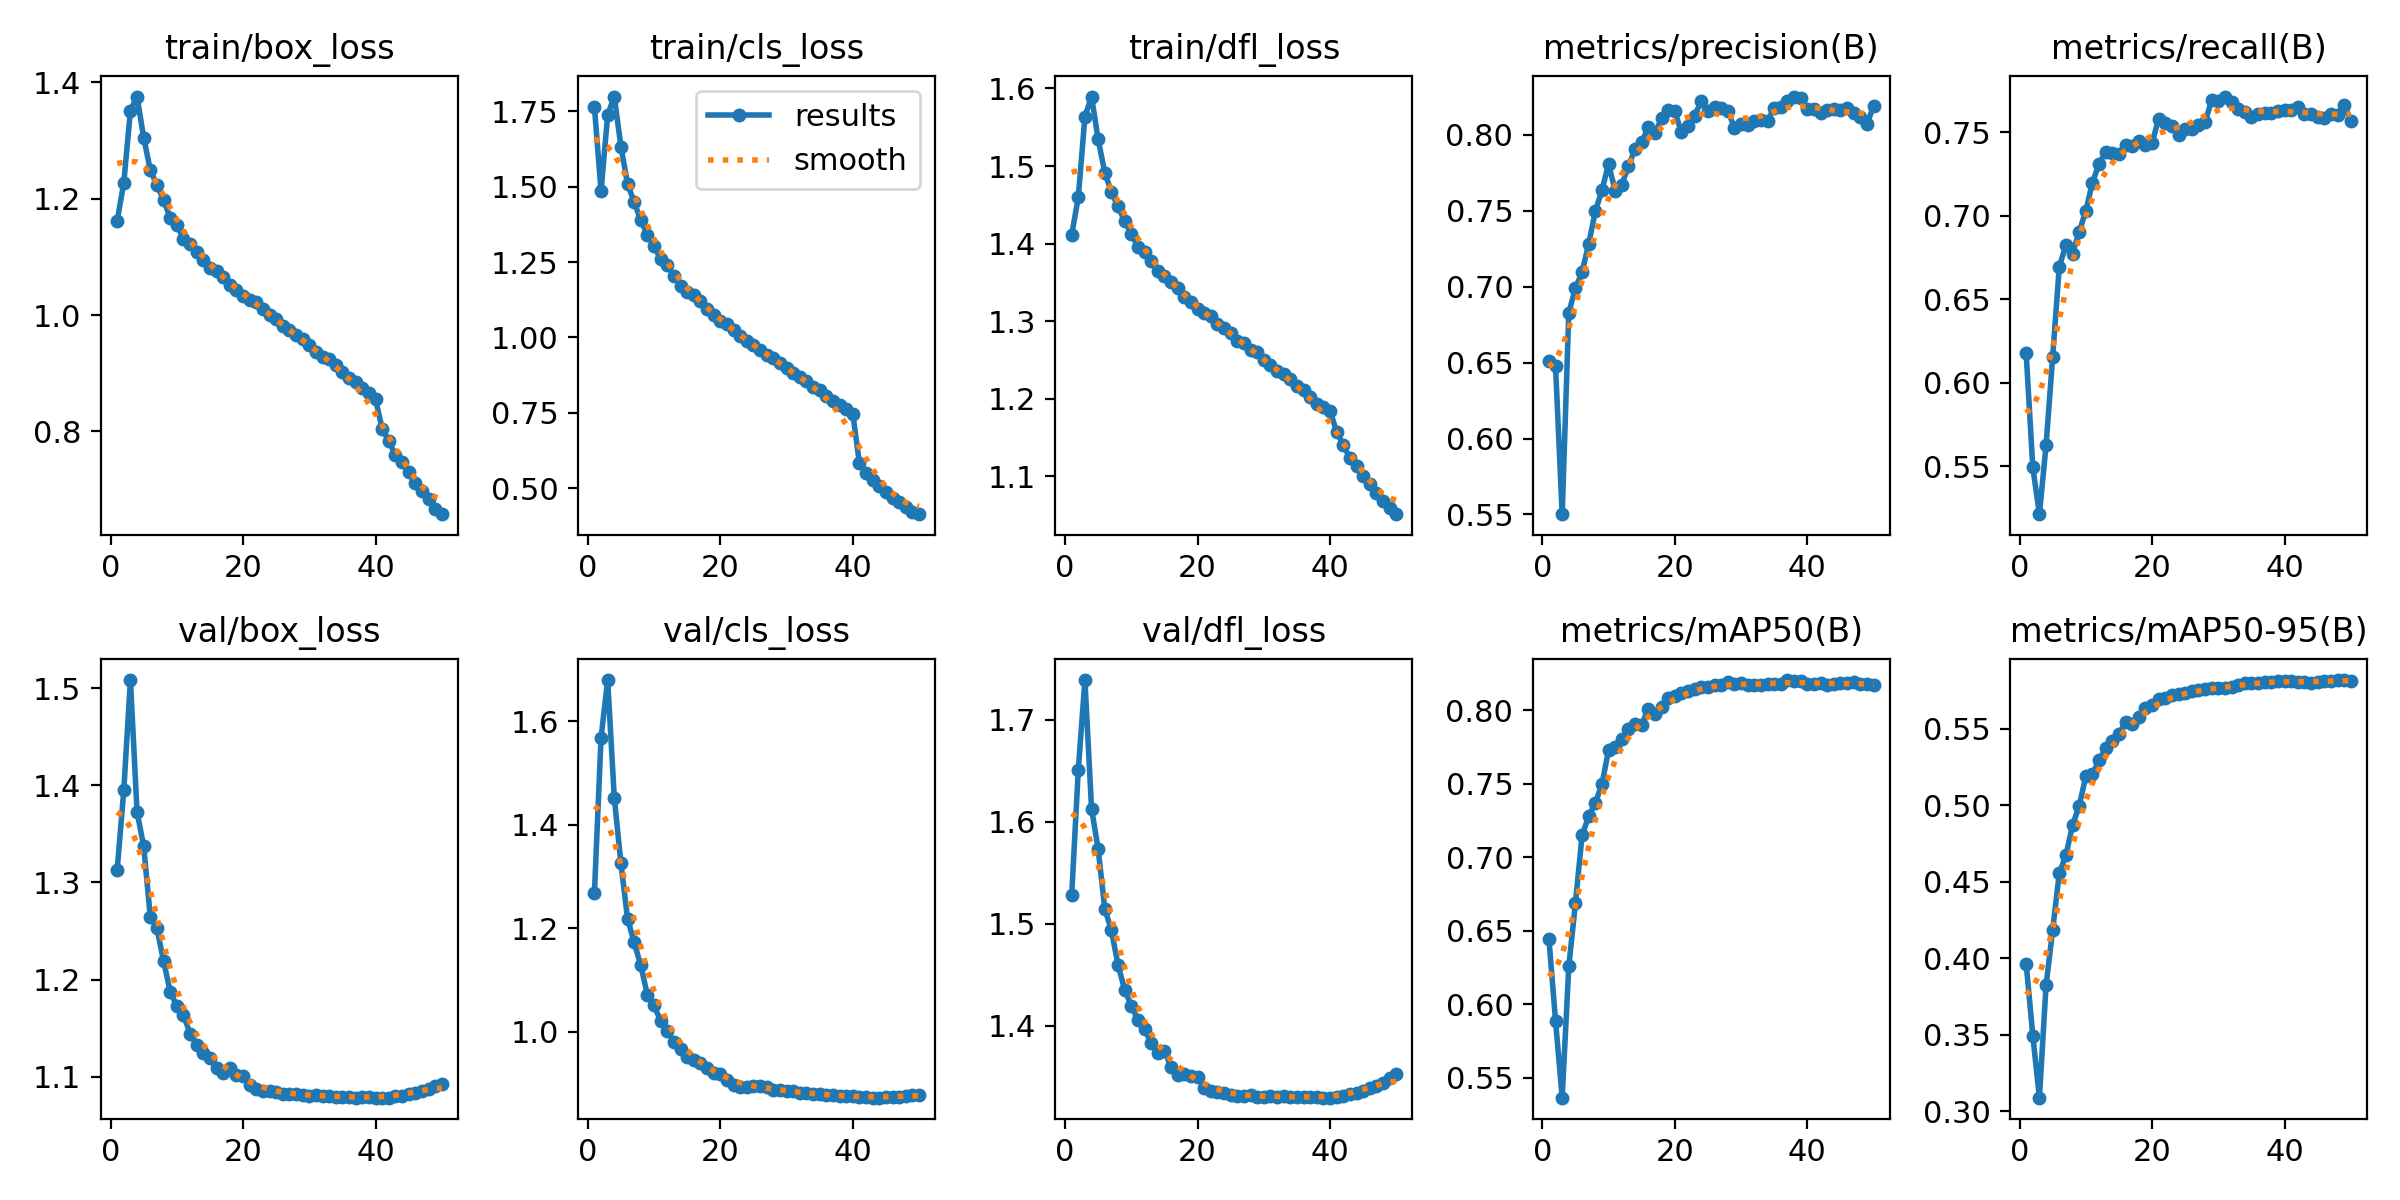

Source data for this figure (header and first rows):
epoch, time, train/box_loss, train/cls_loss, train/dfl_loss, metrics/precision(B), metrics/recall(B), metrics/mAP50(B), metrics/mAP50-95(B), val/box_loss, val/cls_loss, val/dfl_loss, lr/pg0, lr/pg1, lr/pg2
1, 898, 1.162, 1.764, 1.411, 0.6513, 0.6175, 0.6447, 0.3966, 1.313, 1.268, 1.528, 0.003332, 0.003332, 0.003332
2, 1765, 1.227, 1.485, 1.46, 0.6475, 0.5493, 0.5888, 0.3496, 1.395, 1.568, 1.651, 0.006533, 0.006533, 0.006533
3, 2630, 1.351, 1.738, 1.564, 0.5502, 0.5212, 0.5366, 0.309, 1.508, 1.68, 1.739, 0.009603, 0.009603, 0.009603
4, 3500, 1.375, 1.799, 1.59, 0.6829, 0.5625, 0.6258, 0.3823, 1.373, 1.452, 1.613, 0.009406, 0.009406, 0.009406
5, 4376, 1.305, 1.633, 1.534, 0.699, 0.6155, 0.6686, 0.4186, 1.337, 1.325, 1.573, 0.009208, 0.009208, 0.009208
6, 5253, 1.249, 1.509, 1.491, 0.7096, 0.6695, 0.7148, 0.4558, 1.264, 1.218, 1.515, 0.00901, 0.00901, 0.00901
7, 6133, 1.223, 1.449, 1.466, 0.7281, 0.6824, 0.7279, 0.4674, 1.253, 1.173, 1.493, 0.008812, 0.008812, 0.008812
8, 7012, 1.198, 1.388, 1.448, 0.7496, 0.6772, 0.7367, 0.4871, 1.219, 1.128, 1.46, 0.008614, 0.008614, 0.008614
9, 7893, 1.167, 1.341, 1.429, 0.7634, 0.6903, 0.7496, 0.4997, 1.188, 1.071, 1.435, 0.008416, 0.008416, 0.008416
10, 8775, 1.155, 1.302, 1.413, 0.7808, 0.7028, 0.7728, 0.5189, 1.173, 1.051, 1.42, 0.008218, 0.008218, 0.008218
11, 9653, 1.131, 1.26, 1.395, 0.7633, 0.7198, 0.7746, 0.5204, 1.164, 1.021, 1.405, 0.00802, 0.00802, 0.00802
12, 10533, 1.123, 1.24, 1.389, 0.7671, 0.731, 0.7802, 0.5295, 1.144, 1.001, 1.397, 0.007822, 0.007822, 0.007822
13, 11418, 1.108, 1.203, 1.377, 0.7793, 0.7381, 0.7868, 0.5373, 1.132, 0.9804, 1.383, 0.007624, 0.007624, 0.007624
14, 12309, 1.094, 1.171, 1.365, 0.791, 0.7374, 0.7908, 0.542, 1.124, 0.9676, 1.373, 0.007426, 0.007426, 0.007426
15, 13199, 1.082, 1.151, 1.358, 0.7951, 0.7368, 0.7901, 0.5466, 1.12, 0.9509, 1.376, 0.007228, 0.007228, 0.007228
16, 14091, 1.077, 1.139, 1.351, 0.805, 0.7422, 0.8009, 0.5542, 1.109, 0.9458, 1.359, 0.00703, 0.00703, 0.00703
17, 14982, 1.066, 1.119, 1.343, 0.8009, 0.7419, 0.7976, 0.5532, 1.104, 0.94, 1.352, 0.006832, 0.006832, 0.006832
18, 15821, 1.052, 1.095, 1.331, 0.8109, 0.7449, 0.8023, 0.5576, 1.109, 0.9298, 1.353, 0.006634, 0.006634, 0.006634
19, 16650, 1.043, 1.075, 1.325, 0.8166, 0.7426, 0.8079, 0.5638, 1.102, 0.92, 1.351, 0.006436, 0.006436, 0.006436
20, 17486, 1.033, 1.054, 1.316, 0.8156, 0.7435, 0.8092, 0.5658, 1.1, 0.9181, 1.349, 0.006238, 0.006238, 0.006238
21, 18318, 1.026, 1.044, 1.311, 0.8016, 0.7581, 0.8114, 0.5693, 1.091, 0.9072, 1.339, 0.00604, 0.00604, 0.00604
22, 19155, 1.023, 1.024, 1.307, 0.8056, 0.7556, 0.8132, 0.5705, 1.087, 0.898, 1.336, 0.005842, 0.005842, 0.005842
23, 19987, 1.011, 1.006, 1.296, 0.8127, 0.7534, 0.8145, 0.5722, 1.085, 0.8929, 1.335, 0.005644, 0.005644, 0.005644
24, 20813, 0.9995, 0.988, 1.291, 0.8224, 0.7486, 0.8155, 0.5725, 1.085, 0.8938, 1.334, 0.005446, 0.005446, 0.005446
25, 21630, 0.9931, 0.9738, 1.285, 0.8156, 0.7517, 0.8156, 0.5736, 1.084, 0.8943, 1.332, 0.005248, 0.005248, 0.005248
26, 22482, 0.9817, 0.9574, 1.274, 0.8187, 0.7519, 0.8173, 0.575, 1.083, 0.8953, 1.331, 0.00505, 0.00505, 0.00505
27, 23327, 0.975, 0.9409, 1.272, 0.8175, 0.7542, 0.817, 0.5752, 1.083, 0.8929, 1.332, 0.004852, 0.004852, 0.004852
28, 24152, 0.9657, 0.9311, 1.263, 0.8161, 0.756, 0.819, 0.5759, 1.082, 0.8881, 1.332, 0.004654, 0.004654, 0.004654
29, 24977, 0.9589, 0.9157, 1.26, 0.8048, 0.769, 0.8176, 0.5768, 1.081, 0.8874, 1.331, 0.004456, 0.004456, 0.004456
30, 25815, 0.9486, 0.8981, 1.25, 0.8072, 0.7689, 0.8187, 0.5764, 1.08, 0.8861, 1.331, 0.004258, 0.004258, 0.004258
31, 26662, 0.9372, 0.8837, 1.243, 0.8067, 0.7714, 0.8168, 0.5764, 1.081, 0.8847, 1.331, 0.00406, 0.00406, 0.00406
32, 27502, 0.9275, 0.8683, 1.236, 0.8092, 0.7679, 0.817, 0.5775, 1.08, 0.8823, 1.331, 0.003862, 0.003862, 0.003862
33, 28362, 0.9239, 0.8565, 1.232, 0.8101, 0.7641, 0.8172, 0.5785, 1.08, 0.8813, 1.331, 0.003664, 0.003664, 0.003664
34, 29202, 0.9138, 0.8368, 1.225, 0.8092, 0.762, 0.8178, 0.5798, 1.079, 0.8802, 1.33, 0.003466, 0.003466, 0.003466
35, 30040, 0.9015, 0.8258, 1.216, 0.8177, 0.7591, 0.8178, 0.5799, 1.079, 0.8795, 1.33, 0.003268, 0.003268, 0.003268
36, 30880, 0.892, 0.8073, 1.211, 0.8181, 0.7607, 0.8179, 0.5798, 1.079, 0.8783, 1.33, 0.00307, 0.00307, 0.00307
37, 31718, 0.8856, 0.7907, 1.203, 0.8224, 0.7617, 0.8204, 0.5807, 1.078, 0.8774, 1.33, 0.002872, 0.002872, 0.002872
38, 32548, 0.8744, 0.7756, 1.193, 0.8253, 0.7618, 0.82, 0.5807, 1.079, 0.8766, 1.33, 0.002674, 0.002674, 0.002674
39, 33383, 0.8659, 0.7639, 1.189, 0.8242, 0.7629, 0.8198, 0.5811, 1.079, 0.876, 1.329, 0.002476, 0.002476, 0.002476
40, 34222, 0.8554, 0.7473, 1.185, 0.8168, 0.7635, 0.8175, 0.5815, 1.078, 0.8751, 1.33, 0.002278, 0.002278, 0.002278
41, 35011, 0.8048, 0.5832, 1.158, 0.8171, 0.7635, 0.8179, 0.5812, 1.078, 0.8745, 1.33, 0.00208, 0.00208, 0.00208
42, 35799, 0.7833, 0.5521, 1.141, 0.8142, 0.765, 0.8183, 0.5806, 1.078, 0.8733, 1.331, 0.001882, 0.001882, 0.001882
43, 36587, 0.7594, 0.5281, 1.124, 0.8162, 0.7611, 0.8172, 0.5808, 1.08, 0.8729, 1.333, 0.001684, 0.001684, 0.001684
44, 37375, 0.7468, 0.5091, 1.114, 0.8169, 0.761, 0.8176, 0.5802, 1.081, 0.8727, 1.334, 0.001486, 0.001486, 0.001486
45, 38165, 0.7296, 0.4892, 1.101, 0.8163, 0.7591, 0.8182, 0.5806, 1.082, 0.8736, 1.336, 0.001288, 0.001288, 0.001288
46, 38955, 0.7111, 0.4686, 1.09, 0.8175, 0.7585, 0.8186, 0.5811, 1.084, 0.8744, 1.339, 0.00109, 0.00109, 0.00109
47, 39745, 0.6986, 0.4535, 1.079, 0.8147, 0.7611, 0.8188, 0.5813, 1.085, 0.8747, 1.341, 0.000892, 0.000892, 0.000892
48, 40536, 0.6834, 0.438, 1.068, 0.8118, 0.7605, 0.8177, 0.5817, 1.088, 0.8761, 1.344, 0.000694, 0.000694, 0.000694
49, 41329, 0.6673, 0.4221, 1.059, 0.807, 0.7666, 0.8178, 0.5819, 1.091, 0.8772, 1.349, 0.000496, 0.000496, 0.000496
50, 42120, 0.6579, 0.414, 1.051, 0.8189, 0.7565, 0.8168, 0.5814, 1.093, 0.8787, 1.352, 0.000298, 0.000298, 0.000298
